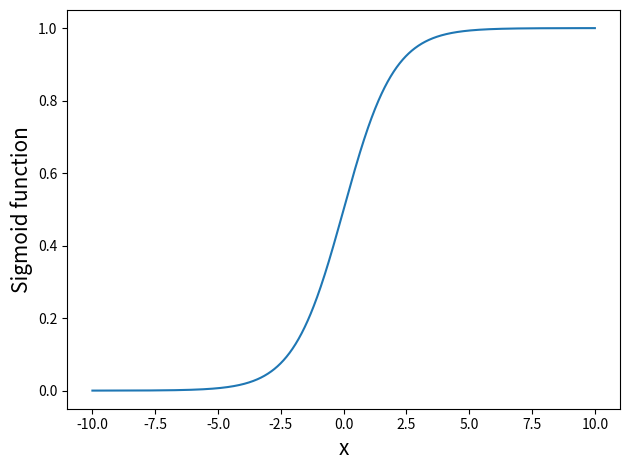
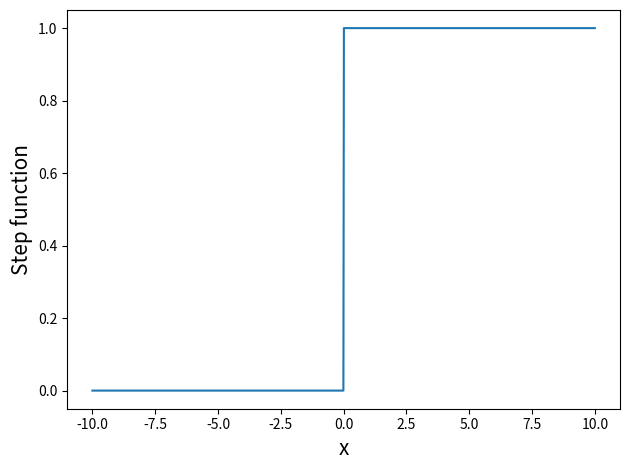
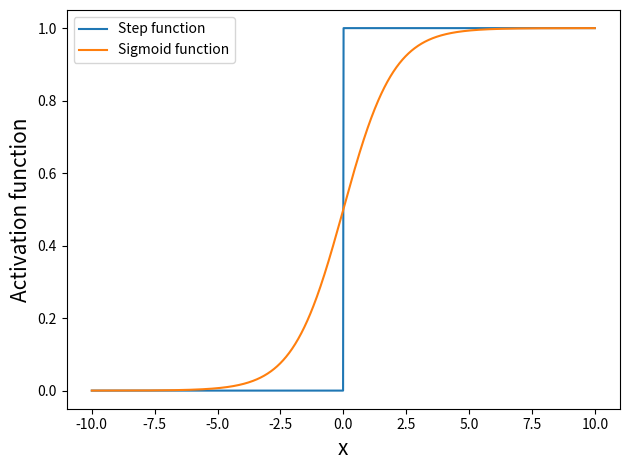

Write the Python code that produced these figures, in order.
import numpy as np
import matplotlib.pyplot as plt

x = np.linspace(-10, 10, 1000)
sigmoid = 1./(1+np.exp(-x))
step = x>0.0


plt.plot(x, sigmoid)
plt.xlabel("x", size=15)
plt.ylabel("Sigmoid function", size=15)
plt.tight_layout()
plt.savefig("sigmoid.png")
plt.clf()

plt.plot(x, step)
plt.xlabel("x", size=15)
plt.ylabel("Step function", size=15)
plt.tight_layout()
plt.savefig("step.png")
plt.clf()

plt.plot(x, step)
plt.plot(x, sigmoid)
plt.xlabel("x", size=15)
plt.ylabel("Activation function", size=15)
plt.legend(["Step function","Sigmoid function"])
plt.tight_layout()
plt.savefig("step_sigmoid.png")
plt.clf()
